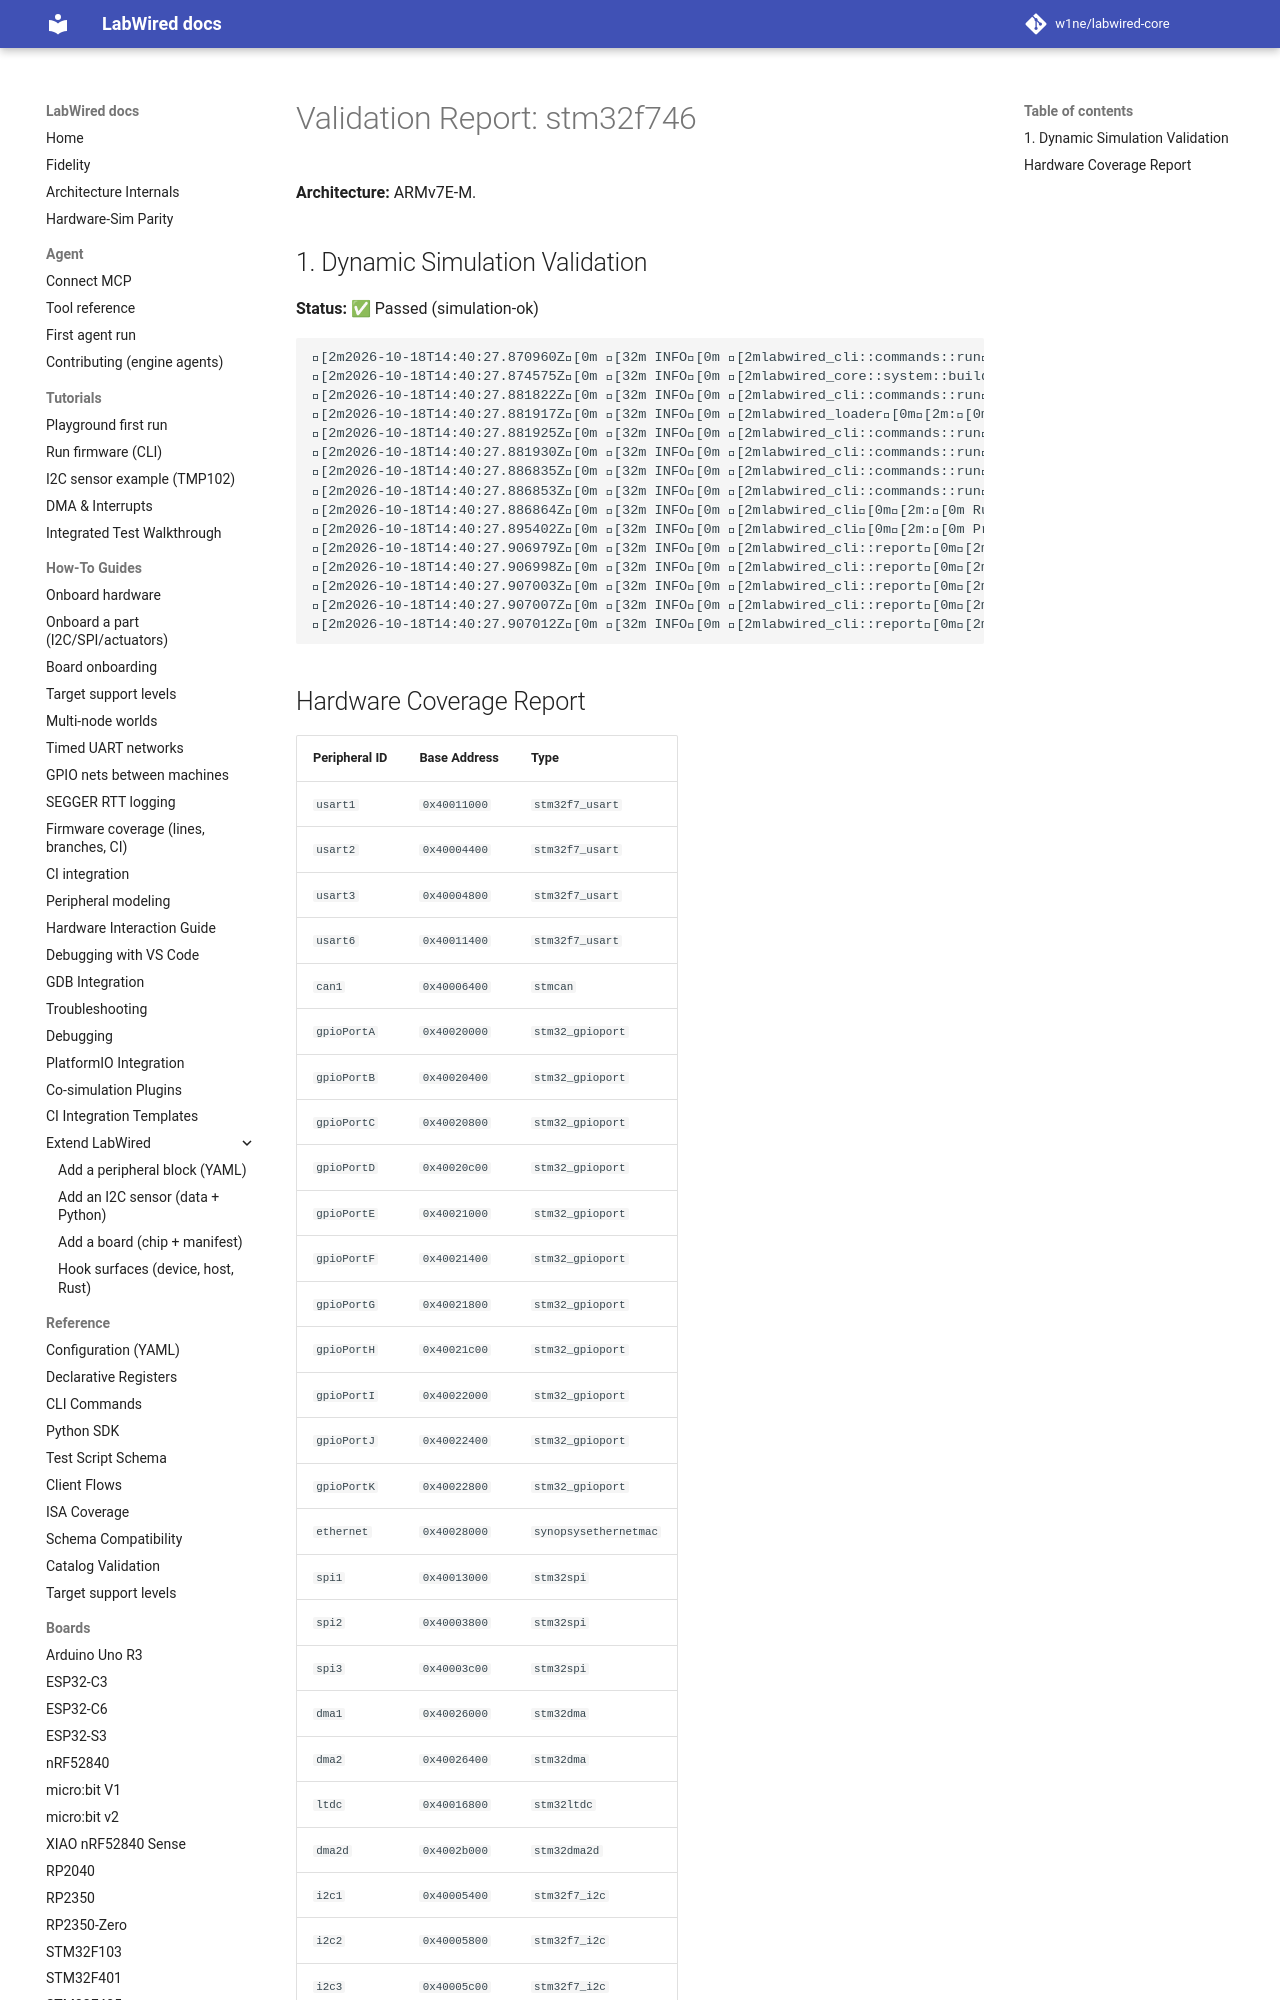

repository: MbedLabs/labwired-core · page: boards/stm32f746/index.html · generator: mkdocs

# Validation Report: stm32f746

**Architecture:** ARMv7E-M.

## 1. Dynamic Simulation Validation
**Status:** ✅ Passed (simulation-ok)

```text
[2m2026-10-18T14:40:27.870960Z[0m [32m INFO[0m [2mlabwired_cli::commands::run[0m[2m:[0m Starting LabWired Simulator
[2m2026-10-18T14:40:27.874575Z[0m [32m INFO[0m [2mlabwired_core::system::builder[0m[2m:[0m Loading chip descriptor: ../../chips/onboarding/stm32f746.yaml
[2m2026-10-18T14:40:27.881822Z[0m [32m INFO[0m [2mlabwired_cli::commands::run[0m[2m:[0m Loading firmware: "/home/andrii/Projects/labwired-renode/core/tests/fixtures/uart-ok-thumbv7m.elf"
[2m2026-10-18T14:40:27.881917Z[0m [32m INFO[0m [2mlabwired_loader[0m[2m:[0m ELF Entry Point: 0x401
[2m2026-10-18T14:40:27.881925Z[0m [32m INFO[0m [2mlabwired_cli::commands::run[0m[2m:[0m Firmware Loaded Successfully!
[2m2026-10-18T14:40:27.881930Z[0m [32m INFO[0m [2mlabwired_cli::commands::run[0m[2m:[0m Entry Point: 0x401
[2m2026-10-18T14:40:27.886835Z[0m [32m INFO[0m [2mlabwired_cli::commands::run[0m[2m:[0m Starting Simulation (ARM Cortex-M)...
[2m2026-10-18T14:40:27.886853Z[0m [32m INFO[0m [2mlabwired_cli::commands::run[0m[2m:[0m Initial PC: 0x400, SP: 0x20020000
[2m2026-10-18T14:40:27.886864Z[0m [32m INFO[0m [2mlabwired_cli[0m[2m:[0m Running for 20000 steps...
[2m2026-10-18T14:40:27.895402Z[0m [32m INFO[0m [2mlabwired_cli[0m[2m:[0m Progress: 10000 steps, current IPS: 743046.88
[2m2026-10-18T14:40:27.906979Z[0m [32m INFO[0m [2mlabwired_cli::report[0m[2m:[0m Simulation loop finished.
[2m2026-10-18T14:40:27.906998Z[0m [32m INFO[0m [2mlabwired_cli::report[0m[2m:[0m Final PC: 0x466
[2m2026-10-18T14:40:27.907003Z[0m [32m INFO[0m [2mlabwired_cli::report[0m[2m:[0m Total Instructions: 19999
[2m2026-10-18T14:40:27.907007Z[0m [32m INFO[0m [2mlabwired_cli::report[0m[2m:[0m Total Cycles: 20002
[2m2026-10-18T14:40:27.907012Z[0m [32m INFO[0m [2mlabwired_cli::report[0m[2m:[0m Average IPS: 797661.17
```
